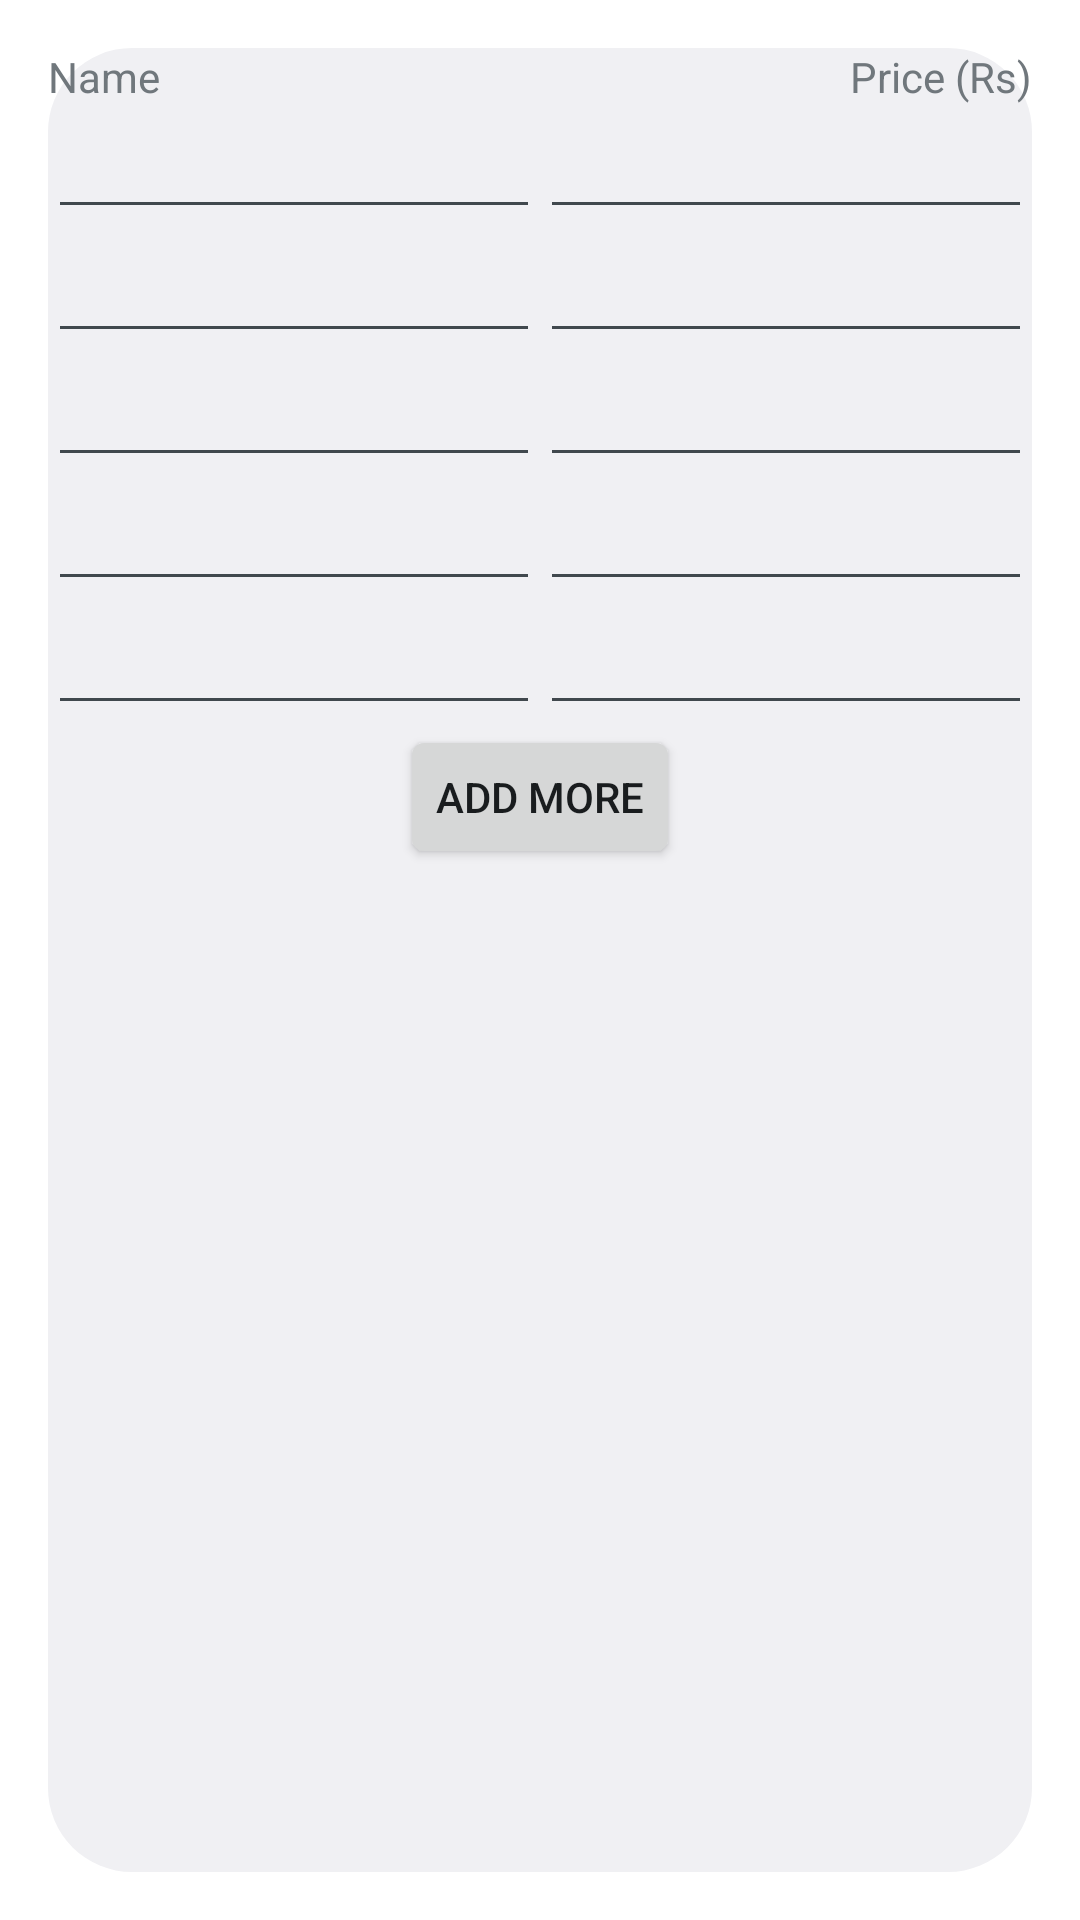

Write the Android layout XML for this screen, with the resource values it uses.
<!-- AndroidManifest.xml: application theme AppTheme -->
<!-- res/layout/activity_menu_entry.xml -->
<ScrollView xmlns:android="http://schemas.android.com/apk/res/android"
    android:layout_width="fill_parent"
    android:layout_height="fill_parent" >

    <LinearLayout
        android:layout_width="fill_parent"
        android:layout_height="wrap_content"
        android:layout_gravity="center_horizontal"
        android:orientation="vertical" >

        <LinearLayout
            android:layout_width="fill_parent"
            android:layout_height="wrap_content"
            android:layout_gravity="center_horizontal"
            android:orientation="horizontal" >

            <TextView
                android:id="@+id/textView1"
                android:layout_width="wrap_content"
                android:layout_height="wrap_content"
                android:layout_weight="60"
                android:gravity="left"
                android:text="Name" />

            <TextView
                android:id="@+id/textView2"
                android:layout_width="wrap_content"
                android:layout_height="wrap_content"
                android:gravity="right"
                android:text="Price (Rs)" />
        </LinearLayout>

        <LinearLayout
            android:layout_width="fill_parent"
            android:layout_height="wrap_content"
            android:layout_gravity="center_horizontal"
            android:orientation="horizontal" >

            <EditText
                android:id="@+id/name1"
                android:layout_width="wrap_content"
                android:layout_height="wrap_content"
                android:layout_weight="1"
                android:ems="10" />

            <EditText
                android:id="@+id/price1"
                android:layout_width="wrap_content"
                android:layout_height="wrap_content"
                android:layout_weight="1"
                android:ems="10"
                android:inputType="number" />
        </LinearLayout>

        <LinearLayout
            android:layout_width="fill_parent"
            android:layout_height="wrap_content"
            android:layout_gravity="center_horizontal"
            android:orientation="horizontal" >

            <EditText
                android:id="@+id/name2"
                android:layout_width="wrap_content"
                android:layout_height="wrap_content"
                android:layout_weight="1"
                android:ems="10" />

            <EditText
                android:id="@+id/price2"
                android:layout_width="wrap_content"
                android:layout_height="wrap_content"
                android:layout_weight="1"
                android:ems="10"
                android:inputType="number" />
        </LinearLayout>

        <LinearLayout
            android:layout_width="fill_parent"
            android:layout_height="wrap_content"
            android:layout_gravity="center_horizontal"
            android:orientation="horizontal" >

            <EditText
                android:id="@+id/name3"
                android:layout_width="wrap_content"
                android:layout_height="wrap_content"
                android:layout_weight="1"
                android:ems="10" />

            <EditText
                android:id="@+id/price3"
                android:layout_width="wrap_content"
                android:layout_height="wrap_content"
                android:layout_weight="1"
                android:ems="10"
                android:inputType="number" />
        </LinearLayout>

        <LinearLayout
            android:layout_width="fill_parent"
            android:layout_height="wrap_content"
            android:layout_gravity="center_horizontal"
            android:orientation="horizontal" >

            <EditText
                android:id="@+id/name4"
                android:layout_width="wrap_content"
                android:layout_height="wrap_content"
                android:layout_weight="1"
                android:ems="10" />

            <EditText
                android:id="@+id/price4"
                android:layout_width="wrap_content"
                android:layout_height="wrap_content"
                android:layout_weight="1"
                android:ems="10"
                android:inputType="number" />
        </LinearLayout>

        <LinearLayout
            android:layout_width="fill_parent"
            android:layout_height="wrap_content"
            android:layout_gravity="center_horizontal"
            android:orientation="horizontal" >

            <EditText
                android:id="@+id/name5"
                android:layout_width="wrap_content"
                android:layout_height="wrap_content"
                android:layout_weight="1"
                android:ems="10" />

            <EditText
                android:id="@+id/price5"
                android:layout_width="wrap_content"
                android:layout_height="wrap_content"
                android:layout_weight="1"
                android:ems="10"
                android:inputType="number" />
        </LinearLayout>

        <Button
            android:id="@+id/bAddItem"
            android:layout_width="wrap_content"
            android:layout_height="match_parent"
            android:layout_gravity="center"
            android:layout_weight="1"
            android:text="Add More" />
    </LinearLayout>

</ScrollView>
<!-- resources referenced by this layout -->
<resources>
  <style name="AppTheme" parent="AppBaseTheme">
          
      </style>
  <style name="AppBaseTheme" parent="android:Theme.DeviceDefault.Light.Dialog.NoActionBar">
          
      </style>
</resources>
